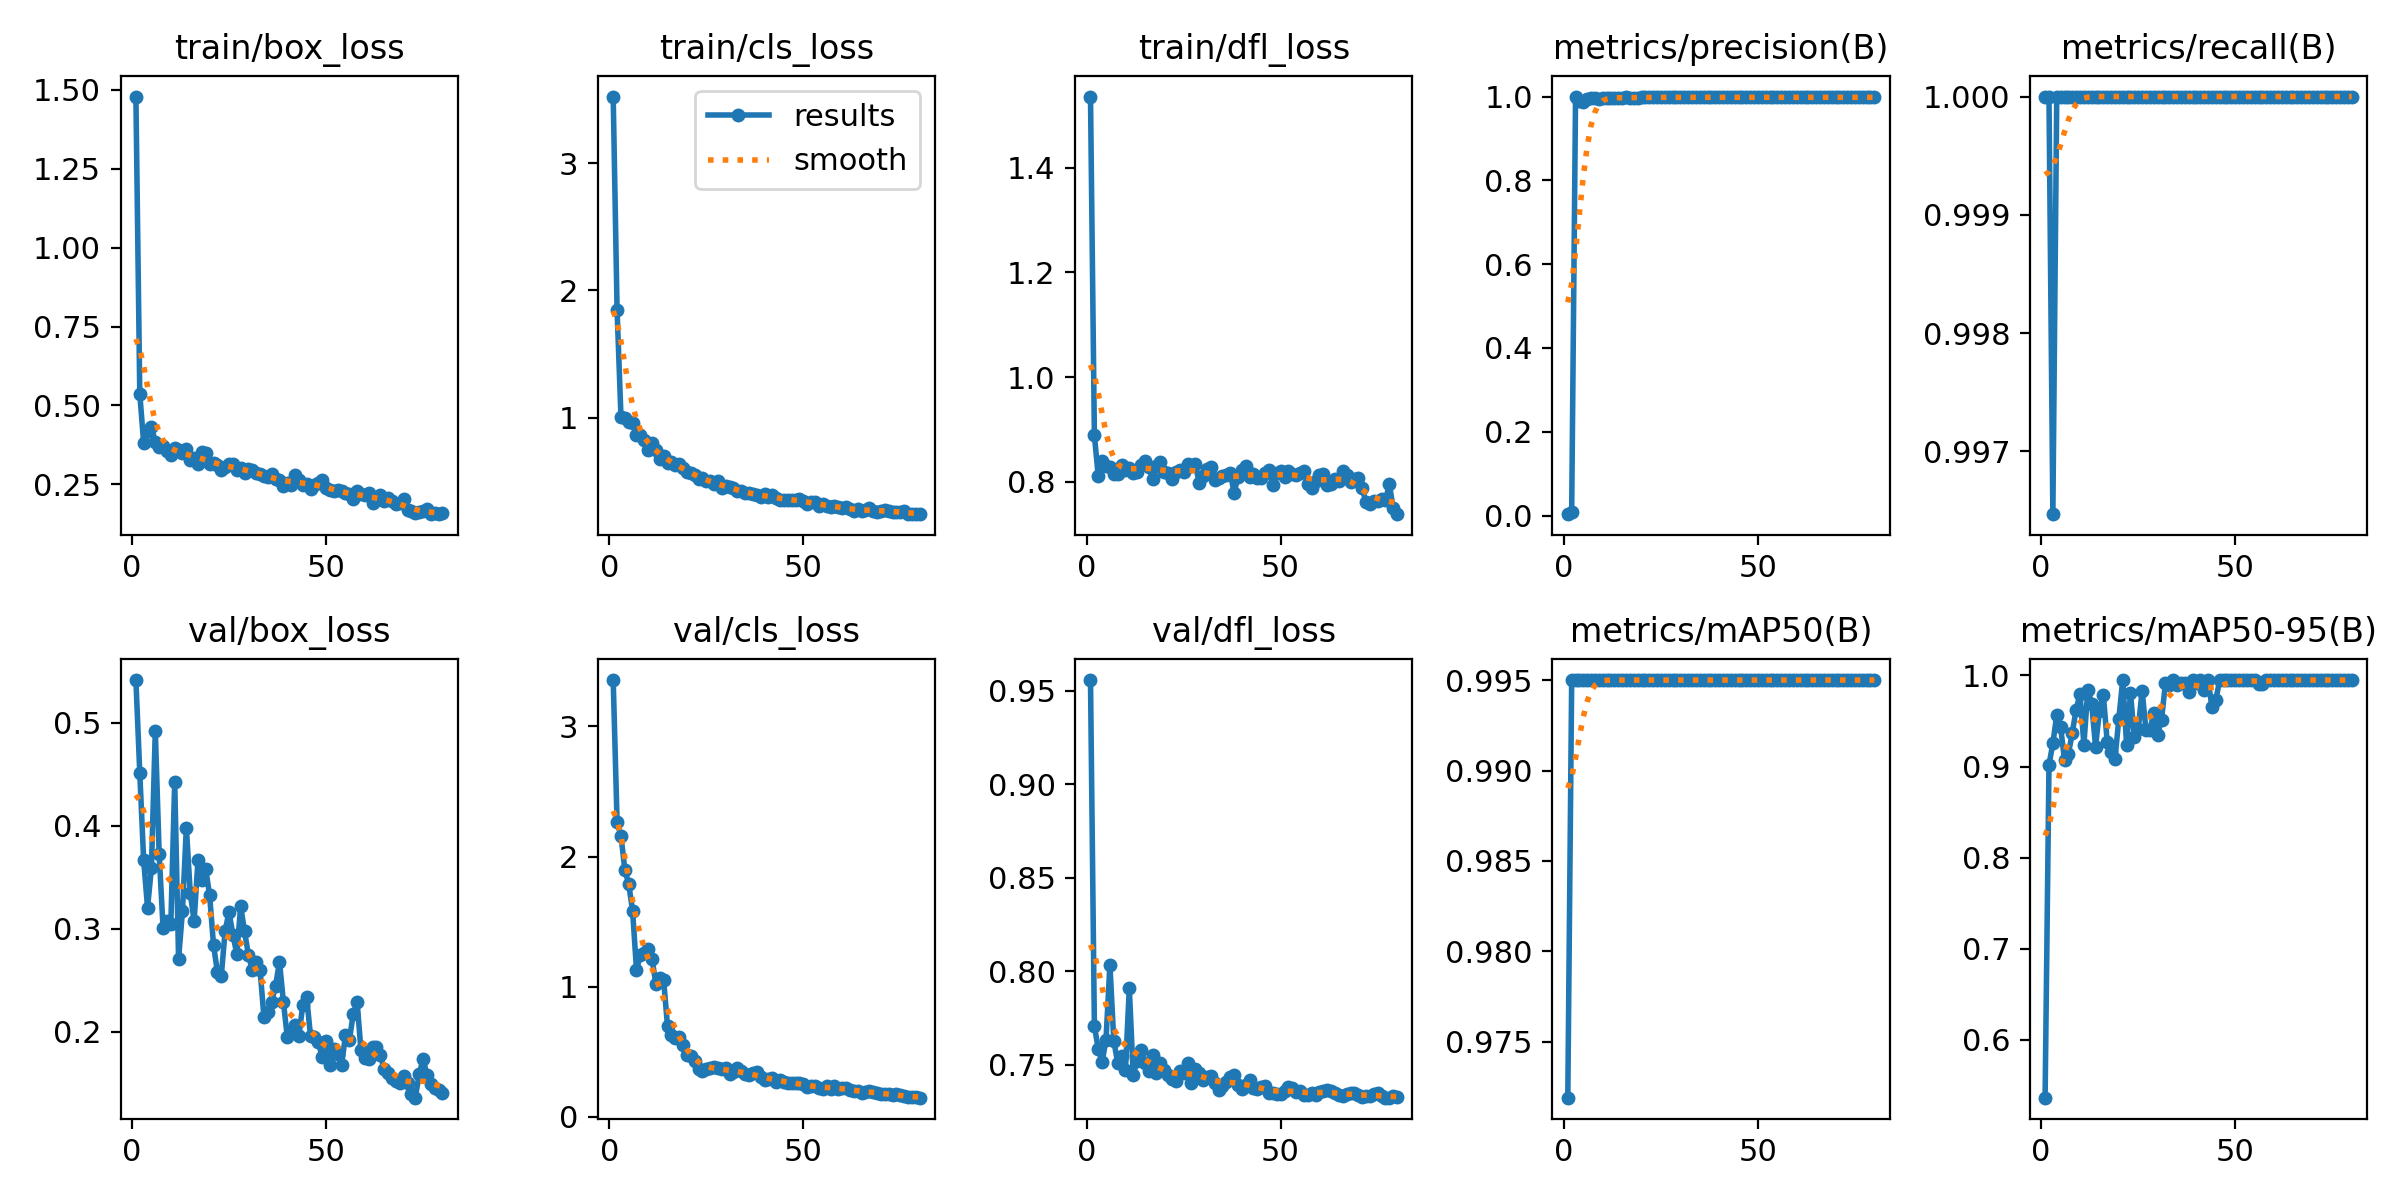

Source data for this figure (header and first rows):
epoch, time, train/box_loss, train/cls_loss, train/dfl_loss, metrics/precision(B), metrics/recall(B), metrics/mAP50(B), metrics/mAP50-95(B), val/box_loss, val/cls_loss, val/dfl_loss, lr/pg0, lr/pg1, lr/pg2
1, 4.435, 1.479, 3.525, 1.536, 0.00333, 1, 0.9719, 0.5366, 0.5413, 3.357, 0.9558, 0.00012, 0.00012, 0.00012
2, 7.525, 0.5373, 1.846, 0.8889, 0.00965, 1, 0.995, 0.9018, 0.4512, 2.268, 0.7709, 0.0002568, 0.0002568, 0.0002568
3, 10.54, 0.3813, 1.009, 0.8106, 1, 0.9965, 0.995, 0.9255, 0.3664, 2.16, 0.7582, 0.0003901, 0.0003901, 0.0003901
4, 13.48, 0.4205, 0.9951, 0.8395, 0.9883, 1, 0.995, 0.9565, 0.3203, 1.9, 0.7515, 0.00052, 0.00052, 0.00052
5, 16.49, 0.4333, 0.9694, 0.8312, 0.988, 1, 0.995, 0.943, 0.3588, 1.789, 0.7634, 0.0006463, 0.0006463, 0.0006463
6, 19.3, 0.3837, 0.9564, 0.8286, 0.9932, 1, 0.995, 0.9075, 0.4917, 1.584, 0.8036, 0.0007693, 0.0007693, 0.0007693
7, 44.12, 0.369, 0.8596, 0.8158, 0.9959, 1, 0.995, 0.9138, 0.3721, 1.131, 0.7629, 0.0008887, 0.0008887, 0.0008887
8, 46.91, 0.371, 0.8626, 0.8157, 0.9955, 1, 0.995, 0.937, 0.3006, 1.242, 0.751, 0.001005, 0.001005, 0.001005
9, 49.69, 0.3574, 0.8279, 0.8327, 0.9951, 1, 0.995, 0.9627, 0.3077, 1.261, 0.7544, 0.001117, 0.001117, 0.001117
10, 52.53, 0.3432, 0.7455, 0.8223, 0.9971, 1, 0.995, 0.9796, 0.3044, 1.29, 0.7472, 0.001226, 0.001226, 0.001226
11, 55.54, 0.3652, 0.7971, 0.8269, 0.9974, 1, 0.995, 0.9242, 0.4424, 1.215, 0.7909, 0.001332, 0.001332, 0.001332
12, 58.27, 0.3584, 0.7482, 0.817, 0.9963, 1, 0.995, 0.9843, 0.2706, 1.022, 0.7445, 0.001434, 0.001434, 0.001434
13, 61.01, 0.3498, 0.6732, 0.8191, 0.9968, 1, 0.995, 0.9692, 0.3172, 1.071, 0.752, 0.001533, 0.001533, 0.001533
14, 63.7, 0.3613, 0.6996, 0.8327, 0.9971, 1, 0.995, 0.9217, 0.3981, 1.052, 0.7581, 0.001628, 0.001628, 0.001628
15, 66.42, 0.3281, 0.6413, 0.8395, 0.9975, 1, 0.995, 0.9613, 0.3348, 0.6965, 0.7512, 0.001654, 0.001654, 0.001654
16, 69.16, 0.3328, 0.6485, 0.828, 0.9978, 1, 0.995, 0.9791, 0.3073, 0.63, 0.7466, 0.001629, 0.001629, 0.001629
17, 71.84, 0.3136, 0.6266, 0.806, 0.9973, 1, 0.995, 0.9275, 0.3663, 0.6104, 0.7549, 0.001604, 0.001604, 0.001604
18, 74.62, 0.3532, 0.6365, 0.8307, 0.9976, 1, 0.995, 0.9158, 0.3467, 0.6149, 0.7457, 0.001579, 0.001579, 0.001579
19, 77.28, 0.349, 0.6051, 0.8374, 0.9976, 1, 0.995, 0.9082, 0.3576, 0.5524, 0.7509, 0.001554, 0.001554, 0.001554
20, 79.98, 0.3145, 0.569, 0.8192, 0.9978, 1, 0.995, 0.9523, 0.3323, 0.4778, 0.7473, 0.00153, 0.00153, 0.00153
21, 82.59, 0.3171, 0.5679, 0.8165, 0.9978, 1, 0.995, 0.995, 0.2841, 0.4654, 0.7446, 0.001505, 0.001505, 0.001505
22, 85.38, 0.3126, 0.5493, 0.8053, 0.998, 1, 0.995, 0.924, 0.2579, 0.4308, 0.7426, 0.00148, 0.00148, 0.00148
23, 88.07, 0.2962, 0.5153, 0.8187, 0.9981, 1, 0.995, 0.9807, 0.254, 0.3652, 0.7411, 0.001455, 0.001455, 0.001455
24, 90.75, 0.3058, 0.5266, 0.8227, 0.9981, 1, 0.995, 0.9323, 0.298, 0.357, 0.7466, 0.001431, 0.001431, 0.001431
25, 93.37, 0.3161, 0.4987, 0.8196, 0.9981, 1, 0.995, 0.9409, 0.3162, 0.3683, 0.7453, 0.001406, 0.001406, 0.001406
26, 96.03, 0.314, 0.4998, 0.8337, 0.9981, 1, 0.995, 0.9834, 0.2937, 0.3776, 0.7508, 0.001381, 0.001381, 0.001381
27, 98.9, 0.2964, 0.4795, 0.8307, 0.9981, 1, 0.995, 0.9397, 0.2756, 0.3829, 0.7402, 0.001357, 0.001357, 0.001357
28, 101.6, 0.3014, 0.4988, 0.834, 0.998, 1, 0.995, 0.9401, 0.3214, 0.3793, 0.7479, 0.001332, 0.001332, 0.001332
29, 104.3, 0.2871, 0.4451, 0.7982, 0.998, 1, 0.995, 0.9588, 0.2973, 0.3659, 0.7454, 0.001307, 0.001307, 0.001307
30, 107, 0.2983, 0.4657, 0.8113, 0.9981, 1, 0.995, 0.9352, 0.2743, 0.3772, 0.7419, 0.001282, 0.001282, 0.001282
31, 109.7, 0.2949, 0.4575, 0.8244, 0.9981, 1, 0.995, 0.9514, 0.2599, 0.3313, 0.7436, 0.001257, 0.001257, 0.001257
32, 112.3, 0.2868, 0.4467, 0.8286, 0.9981, 1, 0.995, 0.9912, 0.2677, 0.3449, 0.7442, 0.001233, 0.001233, 0.001233
33, 115, 0.2817, 0.4208, 0.8032, 0.9981, 1, 0.995, 0.9896, 0.2596, 0.3779, 0.74, 0.001208, 0.001208, 0.001208
34, 117.7, 0.2761, 0.4207, 0.8065, 0.9981, 1, 0.995, 0.995, 0.2141, 0.3508, 0.7362, 0.001183, 0.001183, 0.001183
35, 120.4, 0.2729, 0.4046, 0.8104, 0.9981, 1, 0.995, 0.9898, 0.2189, 0.3271, 0.7387, 0.001159, 0.001159, 0.001159
36, 123.1, 0.2826, 0.4108, 0.8129, 0.9982, 1, 0.995, 0.9918, 0.2292, 0.3231, 0.7406, 0.001134, 0.001134, 0.001134
37, 125.9, 0.2683, 0.4003, 0.8178, 0.9981, 1, 0.995, 0.9915, 0.2444, 0.3356, 0.7433, 0.001109, 0.001109, 0.001109
38, 128.5, 0.2637, 0.3941, 0.7791, 0.998, 1, 0.995, 0.9817, 0.2679, 0.344, 0.7445, 0.001084, 0.001084, 0.001084
39, 131.1, 0.2447, 0.3728, 0.8092, 0.998, 1, 0.995, 0.995, 0.2291, 0.308, 0.7389, 0.001059, 0.001059, 0.001059
40, 133.9, 0.255, 0.3977, 0.8235, 0.9981, 1, 0.995, 0.9916, 0.1952, 0.2809, 0.7369, 0.001035, 0.001035, 0.001035
41, 136.5, 0.2491, 0.3742, 0.8294, 0.9982, 1, 0.995, 0.995, 0.2006, 0.2884, 0.7391, 0.00101, 0.00101, 0.00101
42, 139.3, 0.2812, 0.3927, 0.8095, 0.9982, 1, 0.995, 0.9842, 0.2061, 0.3031, 0.7417, 0.0009853, 0.0009853, 0.0009853
43, 141.9, 0.2628, 0.3718, 0.8155, 0.9982, 1, 0.995, 0.995, 0.1955, 0.2713, 0.7375, 0.0009605, 0.0009605, 0.0009605
44, 144.6, 0.2493, 0.3542, 0.8063, 0.9982, 1, 0.995, 0.9652, 0.2259, 0.2857, 0.7372, 0.0009357, 0.0009357, 0.0009357
45, 147.2, 0.2515, 0.3505, 0.8073, 0.9982, 1, 0.995, 0.9735, 0.2332, 0.2713, 0.7381, 0.000911, 0.000911, 0.000911
46, 149.9, 0.2364, 0.3526, 0.8178, 0.9981, 1, 0.995, 0.995, 0.1958, 0.2629, 0.7385, 0.0008862, 0.0008862, 0.0008862
47, 152.6, 0.2484, 0.356, 0.8221, 0.9981, 1, 0.995, 0.995, 0.1949, 0.2636, 0.7348, 0.0008615, 0.0008615, 0.0008615
48, 155.4, 0.2549, 0.3561, 0.7944, 0.9981, 1, 0.995, 0.995, 0.1896, 0.2573, 0.7349, 0.0008368, 0.0008368, 0.0008368
49, 158.3, 0.2628, 0.3621, 0.8163, 0.9981, 1, 0.995, 0.995, 0.1755, 0.2596, 0.7344, 0.000812, 0.000812, 0.000812
50, 161.1, 0.2371, 0.3477, 0.8204, 0.9981, 1, 0.995, 0.995, 0.1904, 0.2557, 0.7341, 0.0007872, 0.0007872, 0.0007872
51, 163.8, 0.2309, 0.3228, 0.8097, 0.9982, 1, 0.995, 0.995, 0.168, 0.2307, 0.7357, 0.0007625, 0.0007625, 0.0007625
52, 166.6, 0.2289, 0.3333, 0.8208, 0.9982, 1, 0.995, 0.995, 0.1827, 0.2381, 0.7379, 0.0007378, 0.0007378, 0.0007378
53, 169.3, 0.2325, 0.3342, 0.8141, 0.9981, 1, 0.995, 0.995, 0.1784, 0.2362, 0.7377, 0.000713, 0.000713, 0.000713
54, 172, 0.2283, 0.3081, 0.8134, 0.9982, 1, 0.995, 0.995, 0.1671, 0.2223, 0.7356, 0.0006882, 0.0006882, 0.0006882
55, 174.7, 0.2227, 0.3214, 0.8176, 0.9982, 1, 0.995, 0.995, 0.1964, 0.2161, 0.736, 0.0006635, 0.0006635, 0.0006635
56, 177.4, 0.2186, 0.3021, 0.8214, 0.9982, 1, 0.995, 0.9906, 0.1917, 0.2347, 0.7336, 0.0006387, 0.0006387, 0.0006387
57, 180, 0.2044, 0.299, 0.7952, 0.9982, 1, 0.995, 0.9902, 0.2168, 0.216, 0.7339, 0.000614, 0.000614, 0.000614
58, 182.6, 0.2293, 0.3045, 0.7873, 0.9982, 1, 0.995, 0.995, 0.2289, 0.2403, 0.7348, 0.0005893, 0.0005893, 0.0005893
59, 185.3, 0.2186, 0.2961, 0.8022, 0.9982, 1, 0.995, 0.995, 0.1817, 0.2183, 0.7336, 0.0005645, 0.0005645, 0.0005645
60, 188.1, 0.2157, 0.2933, 0.8132, 0.9981, 1, 0.995, 0.995, 0.1744, 0.2226, 0.7355, 0.0005397, 0.0005397, 0.0005397
... 20 more rows
